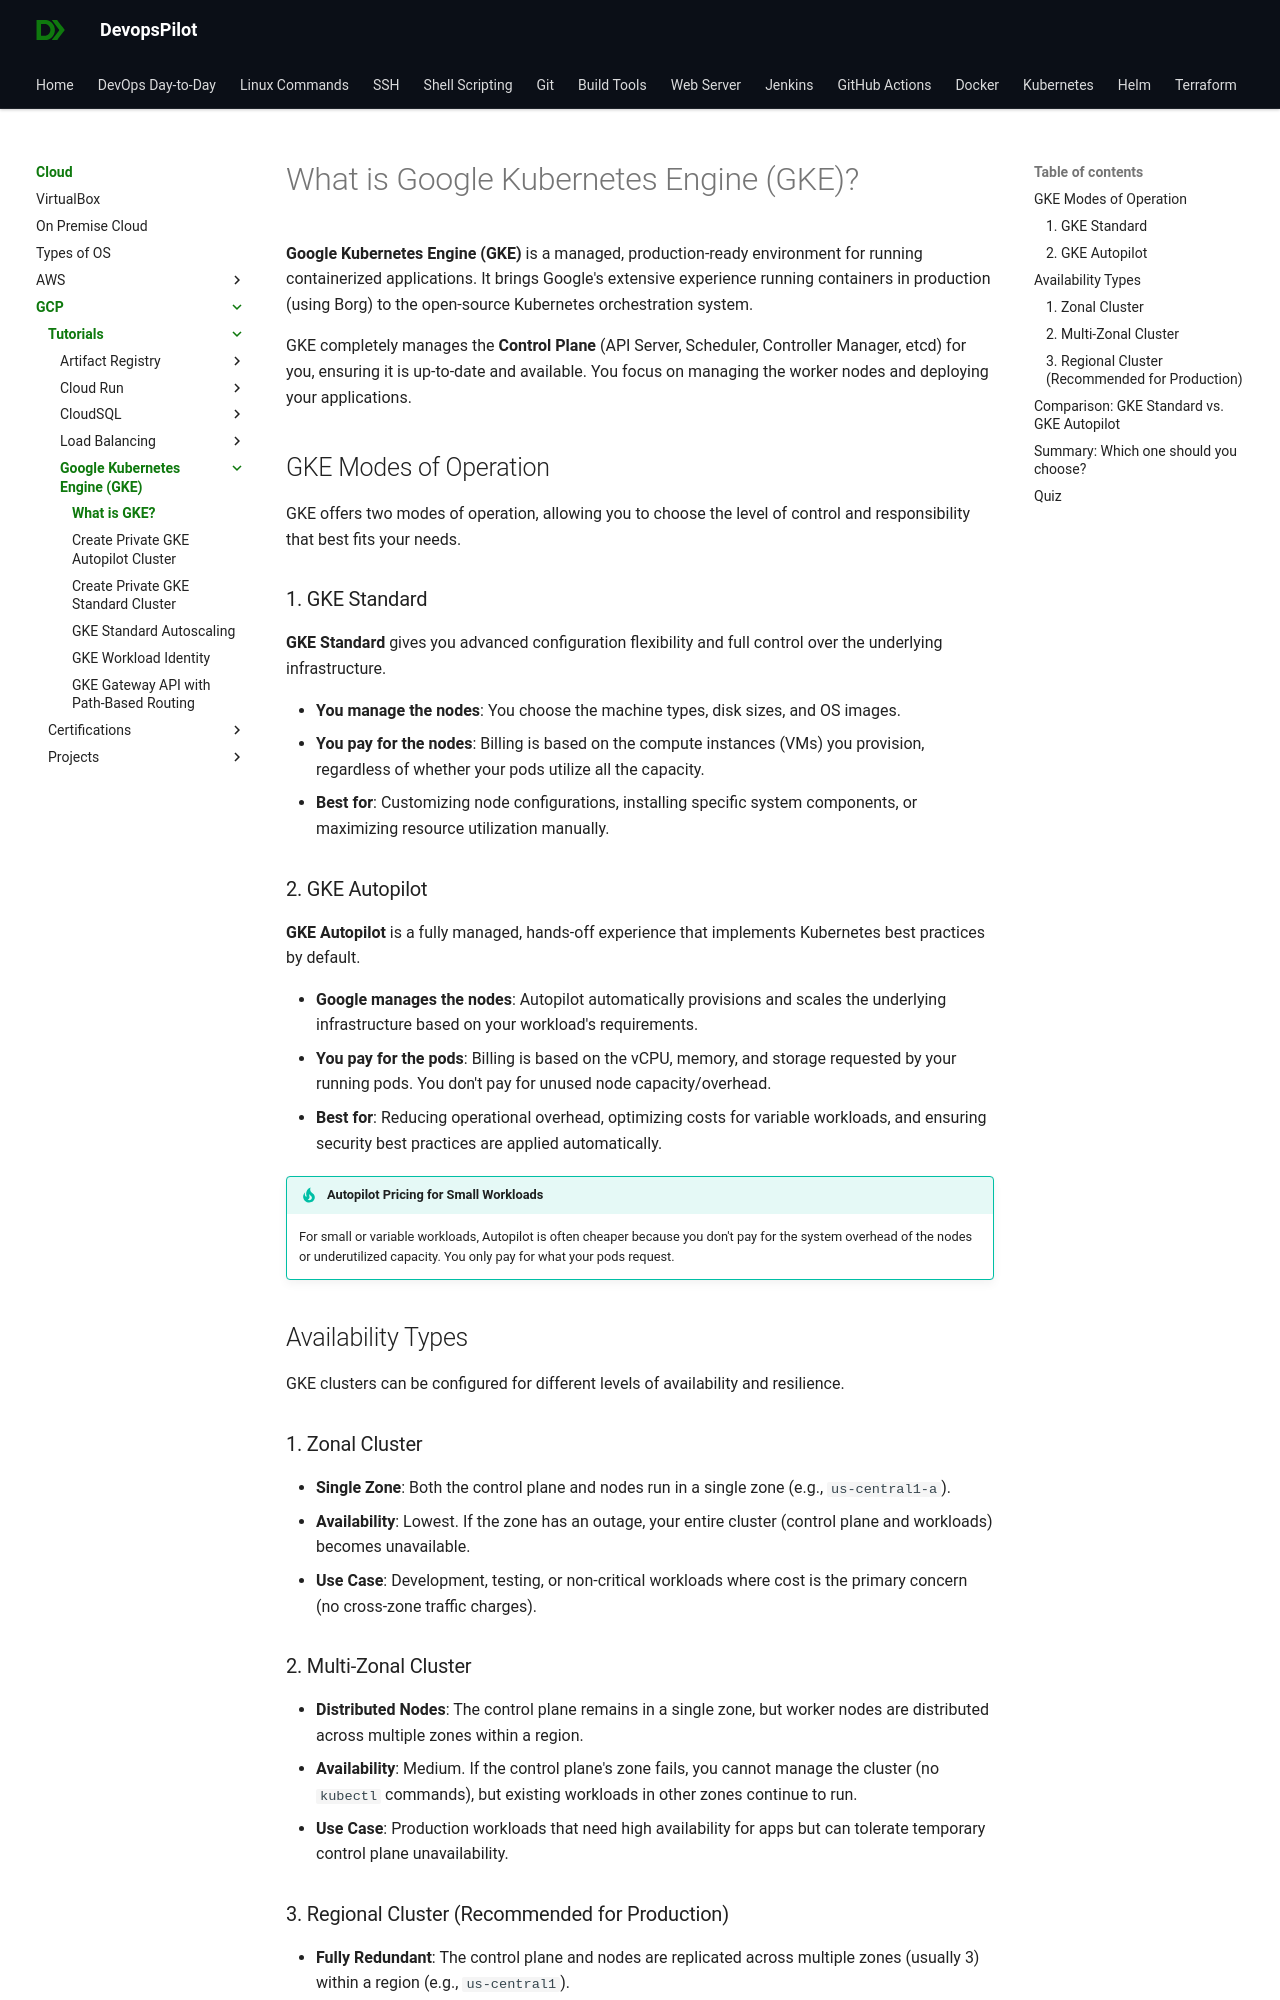

repository: devopspilot1/devopspilot1.github.io · page: cloud/gcp/tutorials/gke/gke-overview/index.html · generator: mkdocs

---
title: What is Google Kubernetes Engine (GKE)?
description: A comprehensive guide to Google Kubernetes Engine (GKE), covering modes of operation (Standard vs. Autopilot), availability types (Zonal vs. Regional), and a detailed comparison of capabilities and management.
---

# What is Google Kubernetes Engine (GKE)?

**Google Kubernetes Engine (GKE)** is a managed, production-ready environment for running containerized applications. It brings Google's extensive experience running containers in production (using Borg) to the open-source Kubernetes orchestration system.

GKE completely manages the **Control Plane** (API Server, Scheduler, Controller Manager, etcd) for you, ensuring it is up-to-date and available. You focus on managing the worker nodes and deploying your applications.

## GKE Modes of Operation

GKE offers two modes of operation, allowing you to choose the level of control and responsibility that best fits your needs.

### 1. GKE Standard

**GKE Standard** gives you advanced configuration flexibility and full control over the underlying infrastructure.

*   **You manage the nodes**: You choose the machine types, disk sizes, and OS images.
*   **You pay for the nodes**: Billing is based on the compute instances (VMs) you provision, regardless of whether your pods utilize all the capacity.
*   **Best for**: Customizing node configurations, installing specific system components, or maximizing resource utilization manually.

### 2. GKE Autopilot

**GKE Autopilot** is a fully managed, hands-off experience that implements Kubernetes best practices by default.

*   **Google manages the nodes**: Autopilot automatically provisions and scales the underlying infrastructure based on your workload's requirements.
*   **You pay for the pods**: Billing is based on the vCPU, memory, and storage requested by your running pods. You don't pay for unused node capacity/overhead.
*   **Best for**: Reducing operational overhead, optimizing costs for variable workloads, and ensuring security best practices are applied automatically.

!!! tip "Autopilot Pricing for Small Workloads"
    For small or variable workloads, Autopilot is often cheaper because you don't pay for the system overhead of the nodes or underutilized capacity. You only pay for what your pods request.

## Availability Types

GKE clusters can be configured for different levels of availability and resilience.

### 1. Zonal Cluster

*   **Single Zone**: Both the control plane and nodes run in a single zone (e.g., `us-central1-a`).
*   **Availability**: Lowest. If the zone has an outage, your entire cluster (control plane and workloads) becomes unavailable.
*   **Use Case**: Development, testing, or non-critical workloads where cost is the primary concern (no cross-zone traffic charges).

### 2. Multi-Zonal Cluster

*   **Distributed Nodes**: The control plane remains in a single zone, but worker nodes are distributed across multiple zones within a region.
*   **Availability**: Medium. If the control plane's zone fails, you cannot manage the cluster (no `kubectl` commands), but existing workloads in other zones continue to run.
*   **Use Case**: Production workloads that need high availability for apps but can tolerate temporary control plane unavailability.
